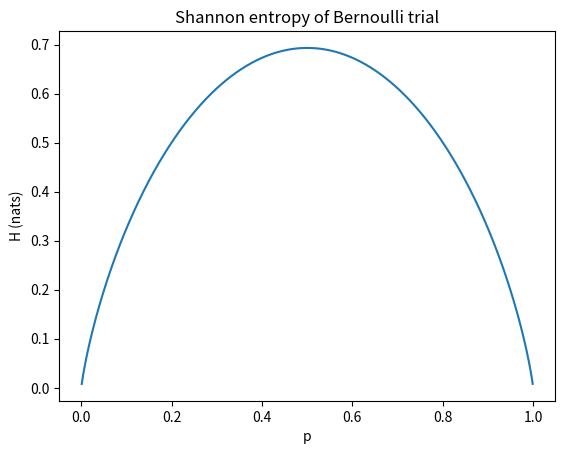

This chart was generated by the following Python code:

import numpy as np
import scipy.stats as st
import matplotlib.pyplot as plt
import seaborn as sns
# Shannon and Differential Entropy
# Shannon entropy for a binary random variable (e.g., coin flip) is:

def binary_entropy(my_p):
    return (my_p-1)*np.log(1-my_p) - my_p*np.log(my_p)

p = np.linspace(0.001, 0.999, 1000)

H = binary_entropy(p)

fig, ax = plt.subplots()
plt.title('Shannon entropy of Bernoulli trial')
plt.xlabel('p')
plt.ylabel('H (nats)')
ax.plot(p,H)


# Cross-Entropy
# Cross-entropy is a concept derived from KL divergence. Its detail is beyond the scope of this series except to mention that it provides us with the cross-entropy cost function.
def cross_entropy(y, a):
    return -1*(y*np.log(a) + (1-y)*np.log(1-a))

cross_entropy(1, 0.3)
